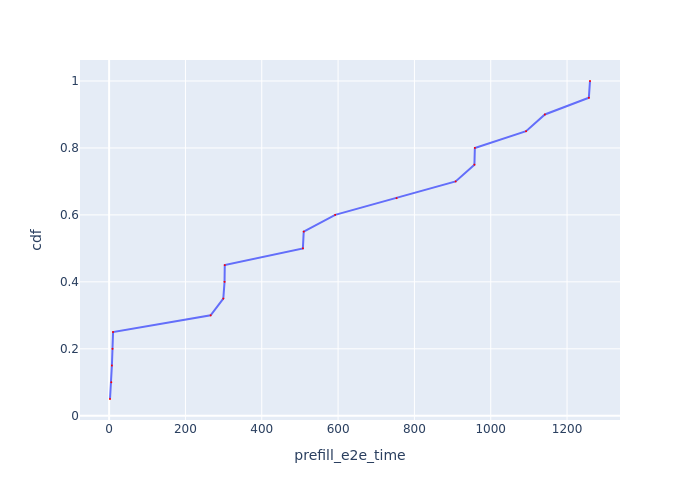

The data file committed next to this chart (first rows):
Request Id, prefill_e2e_time, cdf
0_0, 2.328, 0.05
0_1, 5.73, 0.1
0_2, 7.277, 0.15
0_4, 8.874, 0.2
0_3, 10.38, 0.25
0_5, 266, 0.3
0_6, 299.2, 0.35
0_7, 302.5, 0.4
0_8, 303.1, 0.45
0_9, 507.8, 0.5
0_10, 509.9, 0.55
0_11, 592.4, 0.6
0_12, 753.2, 0.65
0_13, 908, 0.7
0_14, 957.2, 0.75
0_15, 958.4, 0.8
0_16, 1093, 0.85
0_17, 1142, 0.9
0_18, 1257, 0.95
0_19, 1260, 1.0
